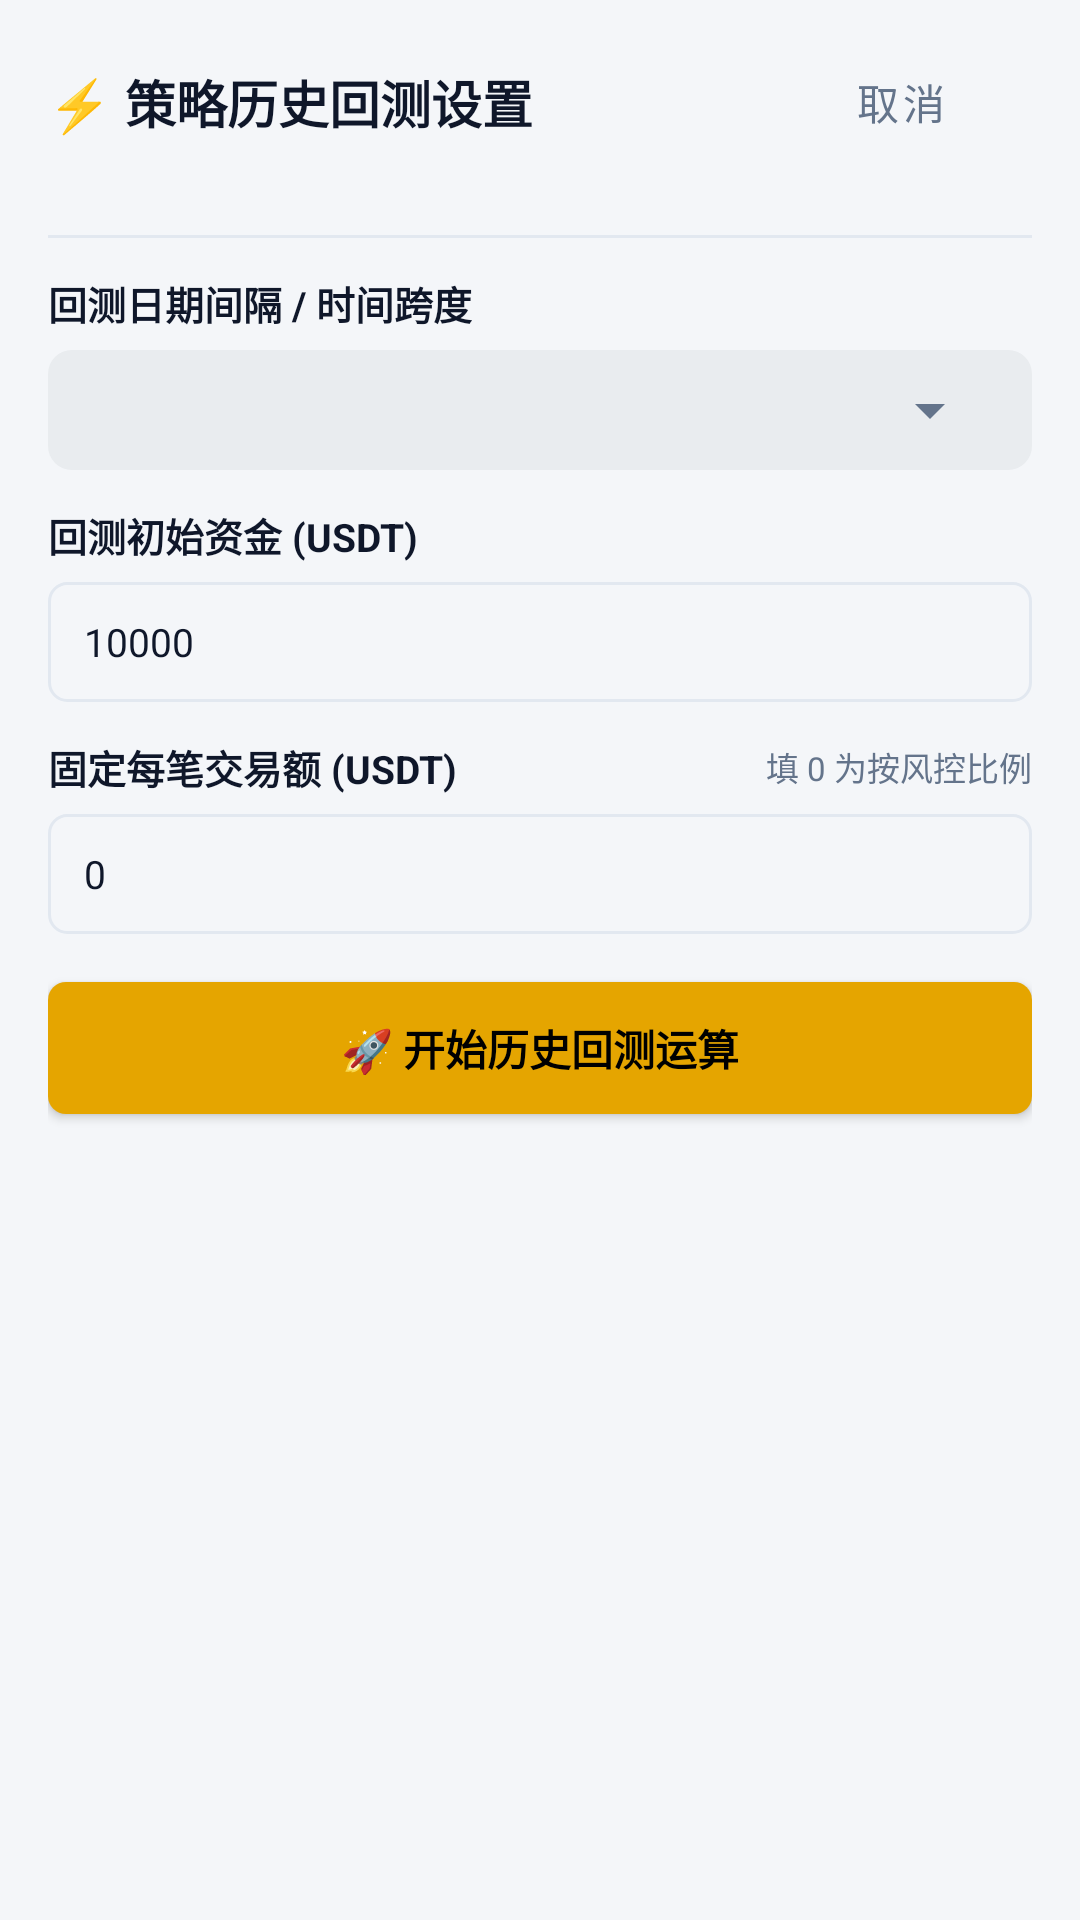

Layout XML and referenced resources for this Android screen:
<!-- AndroidManifest.xml: application theme Theme.BitDash -->
<!-- res/layout/dialog_backtest_setup.xml -->
<?xml version="1.0" encoding="utf-8"?>
<LinearLayout xmlns:android="http://schemas.android.com/apk/res/android"
    xmlns:tools="http://schemas.android.com/tools"
    android:layout_width="match_parent"
    android:layout_height="wrap_content"
    android:background="@color/bg"
    android:orientation="vertical"
    android:padding="16dp">

    
    <LinearLayout
        android:layout_width="match_parent"
        android:layout_height="wrap_content"
        android:gravity="center_vertical"
        android:orientation="horizontal">

        <TextView
            android:layout_width="0dp"
            android:layout_height="wrap_content"
            android:layout_weight="1"
            android:text="⚡ 策略历史回测设置"
            android:textColor="@color/text_main"
            android:textSize="17sp"
            android:textStyle="bold" />

        <Button
            android:id="@+id/btnCancelSetup"
            style="@style/Widget.MaterialComponents.Button.TextButton"
            android:layout_width="wrap_content"
            android:layout_height="36dp"
            android:text="取消"
            android:textColor="@color/text_muted" />
    </LinearLayout>

    <TextView
        android:id="@+id/tvSetupStrategyMeta"
        android:layout_width="wrap_content"
        android:layout_height="wrap_content"
        android:layout_marginTop="2dp"
        android:textColor="@color/brand"
        android:textSize="12sp"
        tools:text="当前标的: BTC-USDT · 周期: 15m · 策略: 3K 趋势突破" />

    <View
        android:layout_width="match_parent"
        android:layout_height="1dp"
        android:layout_marginTop="8dp"
        android:layout_marginBottom="12dp"
        android:background="@color/border" />

    
    <TextView
        android:layout_width="wrap_content"
        android:layout_height="wrap_content"
        android:text="回测日期间隔 / 时间跨度"
        android:textColor="@color/text_main"
        android:textSize="13sp"
        android:textStyle="bold" />

    <LinearLayout
        android:layout_width="match_parent"
        android:layout_height="40dp"
        android:layout_marginTop="6dp"
        android:background="@drawable/bg_pill"
        android:gravity="center_vertical"
        android:paddingStart="10dp"
        android:paddingEnd="10dp">

        <Spinner
            android:id="@+id/spnDateRange"
            android:layout_width="match_parent"
            android:layout_height="match_parent" />
    </LinearLayout>

    
    <LinearLayout
        android:id="@+id/layoutCustomDates"
        android:layout_width="match_parent"
        android:layout_height="wrap_content"
        android:layout_marginTop="8dp"
        android:background="@drawable/bg_card_rounded"
        android:orientation="vertical"
        android:padding="10dp"
        android:visibility="gone">

        <LinearLayout
            android:layout_width="match_parent"
            android:layout_height="wrap_content"
            android:gravity="center_vertical"
            android:orientation="horizontal">

            <TextView
                android:layout_width="wrap_content"
                android:layout_height="wrap_content"
                android:text="开始日期: "
                android:textColor="@color/text_muted"
                android:textSize="12sp" />

            <Button
                android:id="@+id/btnPickStartDate"
                android:layout_width="0dp"
                android:layout_height="36dp"
                android:layout_marginStart="6dp"
                android:layout_weight="1"
                android:background="@drawable/bg_pill"
                android:textColor="@color/text_main"
                android:textSize="11sp"
                tools:text="2026-08-01" />
        </LinearLayout>

        <LinearLayout
            android:layout_width="match_parent"
            android:layout_height="wrap_content"
            android:layout_marginTop="6dp"
            android:gravity="center_vertical"
            android:orientation="horizontal">

            <TextView
                android:layout_width="wrap_content"
                android:layout_height="wrap_content"
                android:text="结束日期: "
                android:textColor="@color/text_muted"
                android:textSize="12sp" />

            <Button
                android:id="@+id/btnPickEndDate"
                android:layout_width="0dp"
                android:layout_height="36dp"
                android:layout_marginStart="6dp"
                android:layout_weight="1"
                android:background="@drawable/bg_pill"
                android:textColor="@color/text_main"
                android:textSize="11sp"
                tools:text="2026-08-28" />
        </LinearLayout>
    </LinearLayout>

    
    <TextView
        android:layout_width="wrap_content"
        android:layout_height="wrap_content"
        android:layout_marginTop="12dp"
        android:text="回测初始资金 (USDT)"
        android:textColor="@color/text_main"
        android:textSize="13sp"
        android:textStyle="bold" />

    <EditText
        android:id="@+id/etInitialCapital"
        android:layout_width="match_parent"
        android:layout_height="40dp"
        android:layout_marginTop="6dp"
        android:background="@drawable/bg_input_box"
        android:inputType="numberDecimal"
        android:paddingStart="12dp"
        android:paddingEnd="12dp"
        android:singleLine="true"
        android:text="10000"
        android:textColor="@color/text_main"
        android:textSize="13sp" />

    
    <LinearLayout
        android:layout_width="match_parent"
        android:layout_height="wrap_content"
        android:layout_marginTop="12dp"
        android:gravity="center_vertical"
        android:orientation="horizontal">

        <TextView
            android:layout_width="0dp"
            android:layout_height="wrap_content"
            android:layout_weight="1"
            android:text="固定每笔交易额 (USDT)"
            android:textColor="@color/text_main"
            android:textSize="13sp"
            android:textStyle="bold" />

        <TextView
            android:layout_width="wrap_content"
            android:layout_height="wrap_content"
            android:text="填 0 为按风控比例"
            android:textColor="@color/text_muted"
            android:textSize="11sp" />
    </LinearLayout>

    <EditText
        android:id="@+id/etFixedTradeAmount"
        android:layout_width="match_parent"
        android:layout_height="40dp"
        android:layout_marginTop="6dp"
        android:background="@drawable/bg_input_box"
        android:hint="0 (默认按风控比例计算)"
        android:inputType="numberDecimal"
        android:paddingStart="12dp"
        android:paddingEnd="12dp"
        android:singleLine="true"
        android:text="0"
        android:textColor="@color/text_main"
        android:textColorHint="@color/text_dim"
        android:textSize="13sp" />

    
    <Button
        android:id="@+id/btnExecuteBacktest"
        android:layout_width="match_parent"
        android:layout_height="44dp"
        android:layout_marginTop="16dp"
        android:background="@drawable/bg_btn_primary"
        android:text="🚀 开始历史回测运算"
        android:textColor="@color/black"
        android:textSize="14sp"
        android:textStyle="bold" />

</LinearLayout>
<!-- resources referenced by this layout -->
<resources>
  <color name="bg">#F4F6F9</color>
  <color name="black">#000000</color>
  <color name="border">#E2E8F0</color>
  <color name="brand">#E5A500</color>
  <color name="text_dim">#94A3B8</color>
  <color name="text_main">#0F172A</color>
  <color name="text_muted">#64748B</color>
  <!-- drawable bg_btn_primary (drawable) -->
  <?xml version="1.0" encoding="utf-8"?>
  <shape xmlns:android="http://schemas.android.com/apk/res/android"
      android:shape="rectangle">
      <solid android:color="@color/brand" />
      <corners android:radius="6dp" />
  </shape>
  <!-- drawable bg_card_rounded (drawable) -->
  <?xml version="1.0" encoding="utf-8"?>
  <shape xmlns:android="http://schemas.android.com/apk/res/android"
      android:shape="rectangle">
      <solid android:color="@color/bg_card" />
      <stroke
          android:width="1dp"
          android:color="@color/border" />
      <corners android:radius="10dp" />
  </shape>
  <!-- drawable bg_input_box (drawable) -->
  <?xml version="1.0" encoding="utf-8"?>
  <shape xmlns:android="http://schemas.android.com/apk/res/android"
      android:shape="rectangle">
      <solid android:color="@color/bg" />
      <corners android:radius="6dp" />
      <stroke android:width="1dp" android:color="@color/border" />
  </shape>
  <!-- drawable bg_pill (drawable) -->
  <?xml version="1.0" encoding="utf-8"?>
  <shape xmlns:android="http://schemas.android.com/apk/res/android" android:shape="rectangle">
      <solid android:color="@color/bg_surface" />
      <corners android:radius="8dp" />
  </shape>
  <style name="Theme.BitDash" parent="Theme.MaterialComponents.DayNight.NoActionBar">
          <item name="colorPrimary">@color/brand</item>
          <item name="colorPrimaryVariant">@color/brand_dim</item>
          <item name="colorOnPrimary">@color/black</item>
          <item name="colorSecondary">@color/brand</item>
          <item name="colorOnSecondary">@color/black</item>
  
          <item name="android:windowBackground">@color/bg</item>
          <item name="android:textColor">@color/text_main</item>
          <item name="android:textColorPrimary">@color/text_main</item>
          <item name="android:textColorSecondary">@color/text_muted</item>
          <item name="android:statusBarColor">@color/bg</item>
          <item name="android:navigationBarColor">@color/bg</item>
          <item name="android:windowLightStatusBar">true</item>
  
          <item name="colorControlActivated">@color/brand</item>
      </style>
  <color name="bg_card">#FFFFFF</color>
  <color name="bg_surface">#E9ECEF</color>
  <color name="brand_dim">#C48D00</color>
</resources>
